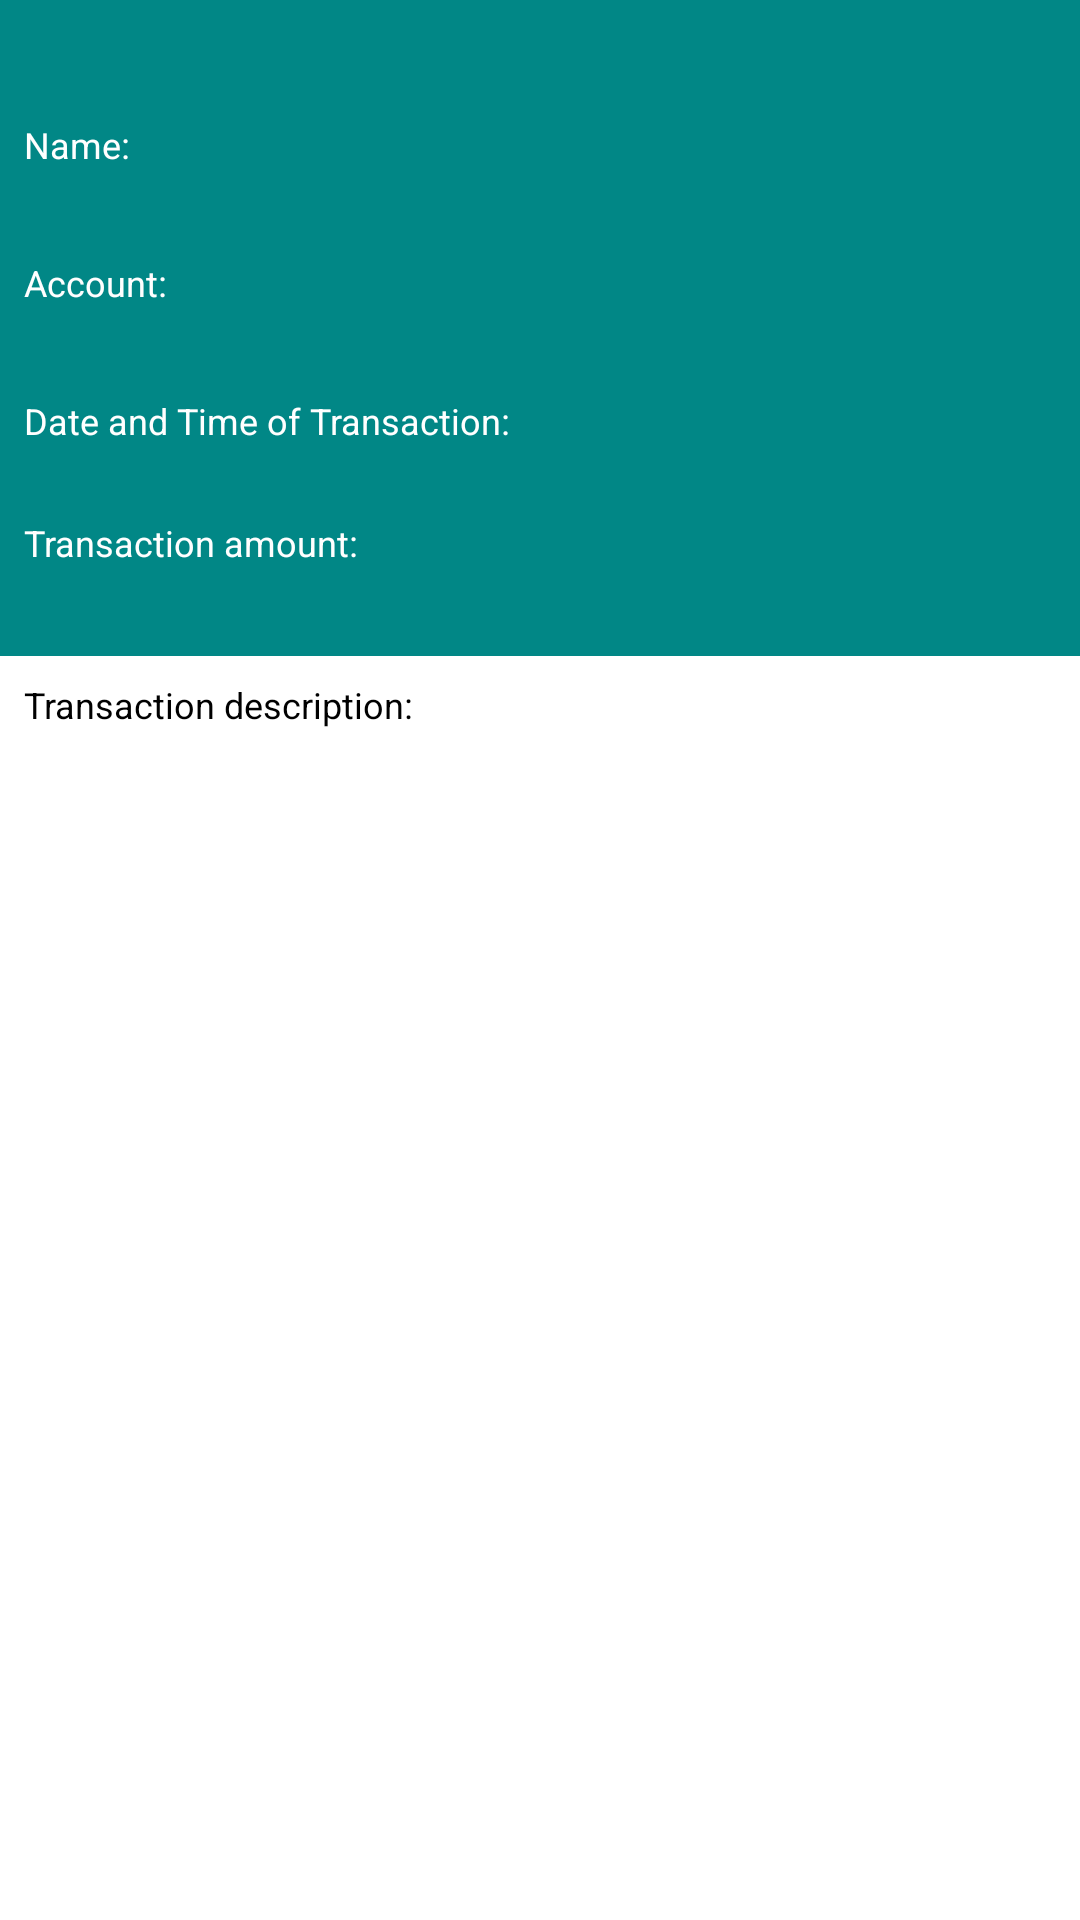

Layout XML and referenced resources for this Android screen:
<!-- AndroidManifest.xml: application theme Theme.TransactionsHomework -->
<!-- res/layout/fragment_transaction_details.xml -->
<?xml version="1.0" encoding="utf-8"?>
<androidx.constraintlayout.widget.ConstraintLayout xmlns:android="http://schemas.android.com/apk/res/android"
    xmlns:app="http://schemas.android.com/apk/res-auto"
    xmlns:tools="http://schemas.android.com/tools"
    android:layout_width="match_parent"
    android:layout_height="match_parent"
    android:background="@color/teal_700">

    <ImageView
        android:id="@+id/ivBack"
        android:layout_width="wrap_content"
        android:layout_height="wrap_content"
        android:background="?android:actionBarItemBackground"
        android:padding="@dimen/margin_primary_2X"
        android:src="@drawable/ic_arrow_left"
        app:layout_constraintStart_toStartOf="parent"
        app:layout_constraintTop_toTopOf="parent" />

    <LinearLayout
        android:id="@+id/llTransactionDetails"
        android:layout_width="match_parent"
        android:layout_height="wrap_content"
        android:orientation="vertical"
        android:padding="@dimen/margin_primary"
        app:layout_constraintTop_toBottomOf="@+id/ivBack">

        <TextView
            android:layout_width="wrap_content"
            android:layout_height="wrap_content"
            android:text="@string/transactionDetailsTvName"
            android:textColor="@color/white"
            android:textSize="@dimen/text_size_small" />

        <TextView
            android:id="@+id/tvName"
            android:layout_width="match_parent"
            android:layout_height="wrap_content"
            android:textColor="@color/white"
            android:textSize="@dimen/text_size_medium"
            app:layout_constraintEnd_toStartOf="@+id/gAmount"
            app:layout_constraintStart_toStartOf="parent"
            app:layout_constraintTop_toTopOf="parent"
            tools:text="Recipient Name" />

        <TextView
            android:layout_width="wrap_content"
            android:layout_height="wrap_content"
            android:layout_marginTop="@dimen/margin_primary"
            android:text="@string/transactionDetailsTvAccount"
            android:textColor="@color/white"
            android:textSize="@dimen/text_size_small" />

        <TextView
            android:id="@+id/tvAccountNumber"
            android:layout_width="match_parent"
            android:layout_height="wrap_content"
            android:textColor="@color/white"
            android:textSize="@dimen/text_size_medium"
            tools:text="Account Number" />

        <TextView
            android:layout_width="wrap_content"
            android:layout_height="wrap_content"
            android:layout_marginTop="@dimen/margin_primary"
            android:text="@string/transactionDetailsTvDate"
            android:textColor="@color/white"
            android:textSize="@dimen/text_size_small" />

        <TextView
            android:id="@+id/tvDate"
            android:layout_width="wrap_content"
            android:layout_height="wrap_content"
            android:textColor="@color/white"
            android:textSize="@dimen/text_size_small"
            tools:text="25.06.2024" />

        <TextView
            android:layout_width="wrap_content"
            android:layout_height="wrap_content"
            android:layout_marginTop="@dimen/margin_primary"
            android:text="@string/transactionDetailsTvAmount"
            android:textColor="@color/white"
            android:textSize="@dimen/text_size_small" />

        <TextView
            android:id="@+id/tvAmount"
            android:layout_width="match_parent"
            android:layout_height="wrap_content"
            android:textColor="@color/white"
            android:textSize="@dimen/text_size_medium"
            tools:text="+5000.00" />
    </LinearLayout>

    <LinearLayout
        android:layout_width="match_parent"
        android:layout_height="0dp"
        android:background="@color/white"
        android:orientation="vertical"
        android:padding="@dimen/margin_primary"
        app:layout_constraintBottom_toBottomOf="parent"
        app:layout_constraintTop_toBottomOf="@+id/llTransactionDetails">

        <TextView
            android:layout_width="wrap_content"
            android:layout_height="wrap_content"
            android:text="@string/transactionDetailsTvDesc"
            android:textColor="@color/black"
            android:textSize="@dimen/text_size_small" />

        <TextView
            android:id="@+id/tvDescription"
            android:layout_width="match_parent"
            android:layout_height="match_parent"
            tools:text="Description" />
    </LinearLayout>
</androidx.constraintlayout.widget.ConstraintLayout>
<!-- resources referenced by this layout -->
<resources>
  <color name="black">#FF000000</color>
  <color name="teal_700">#FF018786</color>
  <color name="white">#FFFFFFFF</color>
  <dimen name="margin_primary">8dp</dimen>
  <dimen name="margin_primary_2X">16dp</dimen>
  <dimen name="text_size_medium">16sp</dimen>
  <dimen name="text_size_small">12sp</dimen>
  <string name="transactionDetailsTvAccount">Account:</string>
  <string name="transactionDetailsTvAmount">Transaction amount:</string>
  <string name="transactionDetailsTvDate">Date and Time of Transaction:</string>
  <string name="transactionDetailsTvDesc">Transaction description:</string>
  <string name="transactionDetailsTvName">Name:</string>
  <style name="Theme.TransactionsHomework" parent="Theme.MaterialComponents.DayNight.DarkActionBar">
          
          <item name="colorPrimary">@color/purple_500</item>
          <item name="colorPrimaryVariant">@color/purple_700</item>
          <item name="colorOnPrimary">@color/white</item>
          
          <item name="colorSecondary">@color/teal_200</item>
          <item name="colorSecondaryVariant">@color/teal_700</item>
          <item name="colorOnSecondary">@color/black</item>
          
          <item name="android:statusBarColor">?attr/colorPrimaryVariant</item>
          
      </style>
  <color name="purple_500">#FF6200EE</color>
  <color name="purple_700">#FF3700B3</color>
  <color name="teal_200">#FF03DAC5</color>
</resources>
